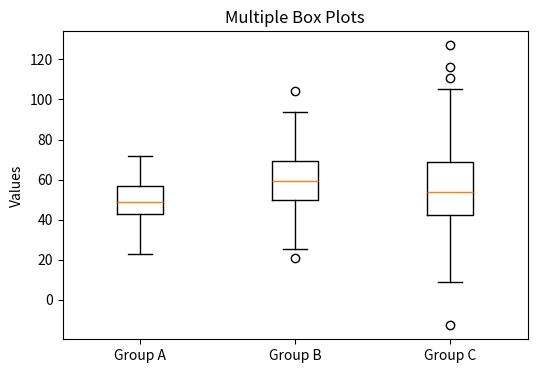

Reproduce this figure in Python.
import matplotlib.pyplot as plt
import numpy as np

# Random datasets
data1 = np.random.normal(50, 10, 200)
data2 = np.random.normal(60, 15, 200)
data3 = np.random.normal(55, 20, 200)

plt.figure(figsize=(6,4))
plt.boxplot([data1, data2, data3], labels=["Group A", "Group B", "Group C"])
plt.title("Multiple Box Plots")
plt.ylabel("Values")
plt.show()
